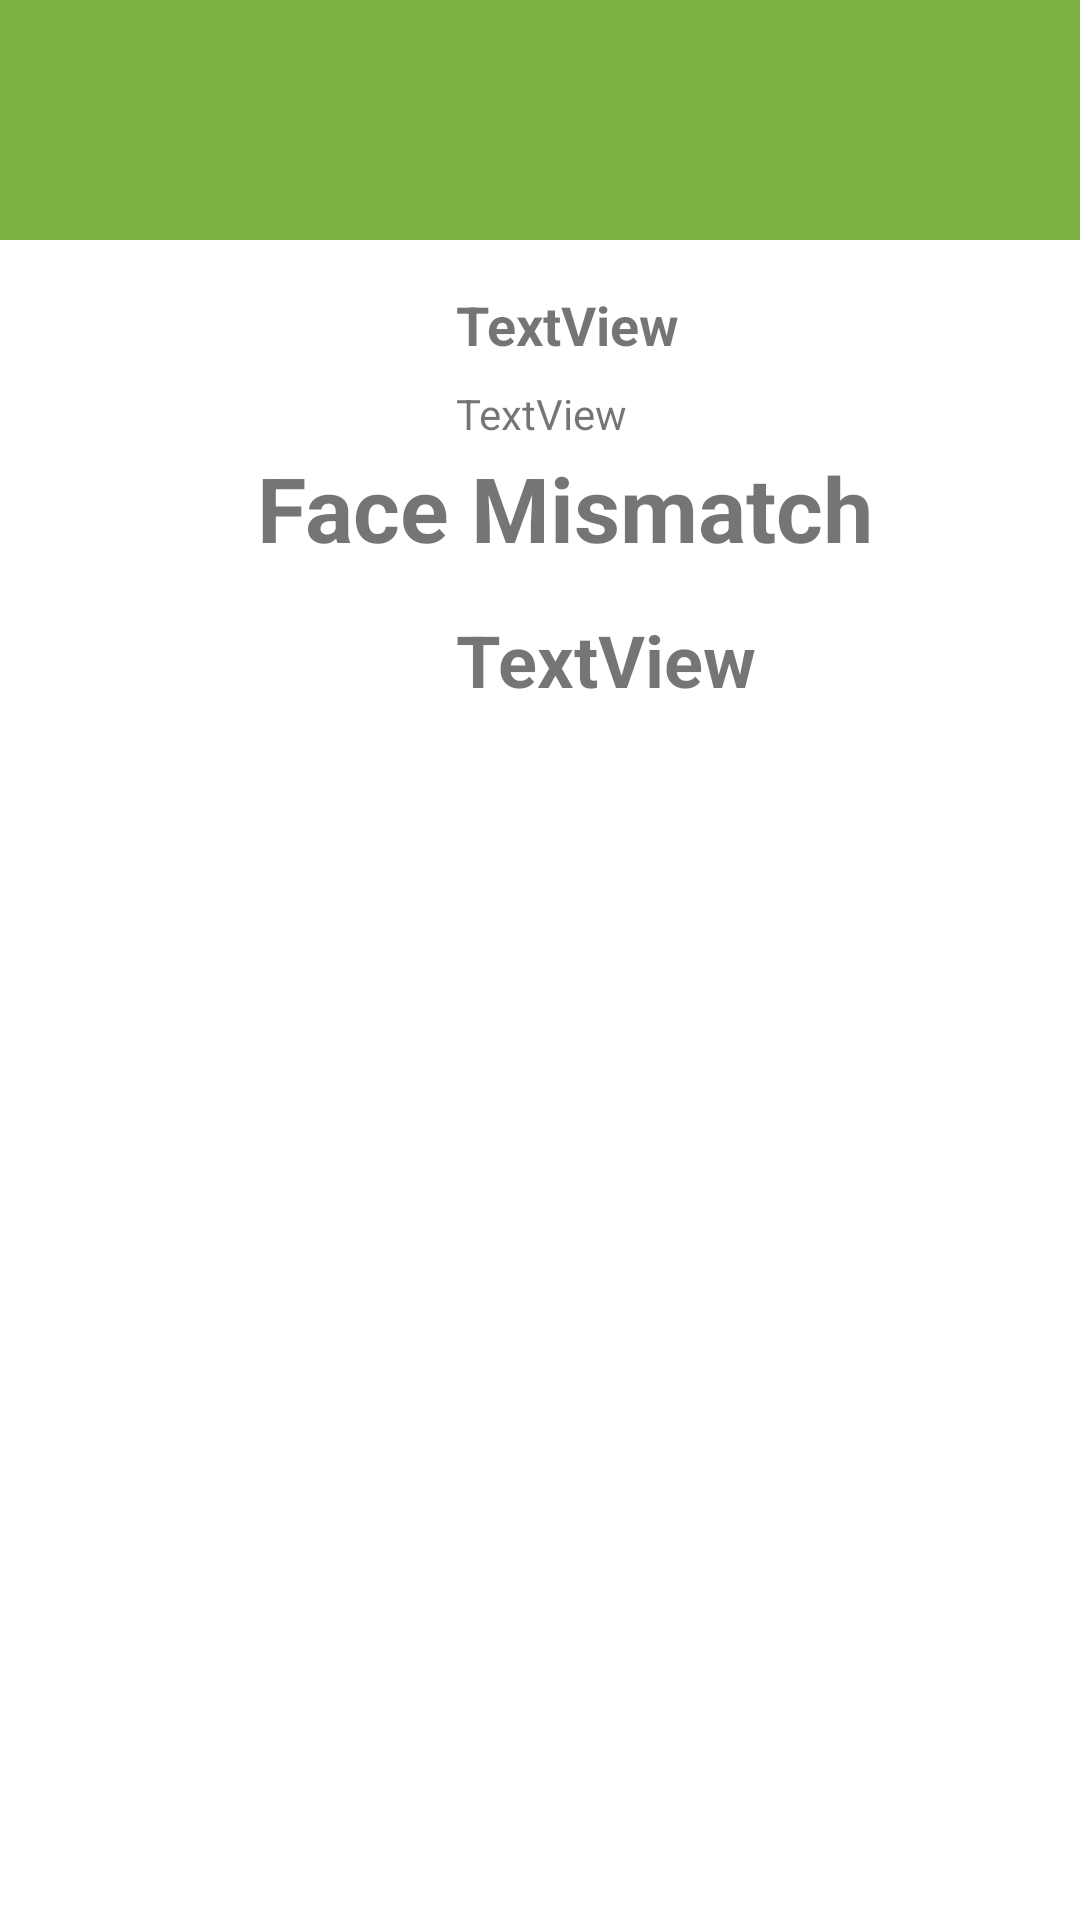

Layout XML and referenced resources for this Android screen:
<!-- AndroidManifest.xml: application theme AppTheme -->
<!-- res/layout/dialog_match.xml -->
<?xml version="1.0" encoding="utf-8"?>
<androidx.constraintlayout.widget.ConstraintLayout xmlns:android="http://schemas.android.com/apk/res/android"
        android:layout_width="match_parent"
        android:layout_height="match_parent"
        xmlns:app="http://schemas.android.com/apk/res-auto"
        xmlns:tools="http://schemas.android.com/tools">

    <ImageView
            android:layout_width="0dp"
            android:layout_height="80dp" app:srcCompat="@color/successColor"
            android:id="@+id/bgMatchImageViewBG1"
            app:layout_constraintStart_toStartOf="parent"
            app:layout_constraintEnd_toEndOf="@+id/bgMatchImageViewBG2"
            android:contentDescription="@string/content_description"
            app:layout_constraintTop_toTopOf="parent"/>

    <ImageView
            android:id="@+id/bgMatchImageViewBG2"
            android:layout_width="0dp"
            android:layout_height="178dp"
            android:contentDescription="@string/content_description"
            app:layout_constraintEnd_toEndOf="parent"
            app:layout_constraintStart_toStartOf="parent"
            app:layout_constraintTop_toBottomOf="@+id/bgMatchImageViewBG1"
            app:srcCompat="@color/whiteColor" />
    <ImageView
            android:layout_width="0dp"
            android:layout_height="0dp" app:srcCompat="@drawable/ic_match" android:id="@+id/symbolImageView"
            app:layout_constraintTop_toTopOf="parent"
            app:layout_constraintStart_toStartOf="parent" android:layout_marginTop="8dp"
            app:layout_constraintEnd_toEndOf="@+id/bgMatchImageViewBG1" android:layout_marginEnd="16dp"
            android:layout_marginStart="16dp"
            android:layout_marginBottom="8dp" app:layout_constraintBottom_toTopOf="@+id/bgMatchImageViewBG2"/>

    <ImageView
            android:id="@+id/snapImageView"
            android:layout_width="120dp"
            android:layout_height="140dp"
            android:layout_marginStart="16dp"
            android:layout_marginTop="16dp"
            android:scaleType="centerCrop"
            app:layout_constraintStart_toStartOf="parent"
            app:layout_constraintTop_toTopOf="@+id/bgMatchImageViewBG2"
            tools:srcCompat="@tools:sample/avatars[2]" />

    <TextView
            android:id="@+id/nameTextView"
            android:layout_width="0dp"
            android:layout_height="wrap_content"
            android:layout_marginStart="16dp"
            android:layout_marginEnd="16dp"
            android:text="TextView"
            android:textSize="18sp"
            android:textStyle="bold"
            app:layout_constraintEnd_toEndOf="parent"
            app:layout_constraintStart_toEndOf="@+id/snapImageView"
            app:layout_constraintTop_toTopOf="@+id/snapImageView" />
    <TextView
            android:text="TextView"
            android:layout_width="0dp"
            android:layout_height="wrap_content"
            android:id="@+id/similarityTextView" app:layout_constraintEnd_toEndOf="parent"
            android:layout_marginEnd="16dp"
            app:layout_constraintStart_toEndOf="@+id/snapImageView" android:layout_marginStart="16dp"
            android:layout_marginTop="8dp" app:layout_constraintTop_toBottomOf="@+id/nameTextView"/>
    <TextView
            android:text="TextView"
            android:layout_width="0dp"
            android:layout_height="wrap_content"
            android:id="@+id/pidTextView" app:layout_constraintEnd_toEndOf="parent" android:layout_marginEnd="16dp"
            app:layout_constraintStart_toEndOf="@+id/snapImageView" android:layout_marginStart="16dp"
            app:layout_constraintBottom_toBottomOf="@+id/snapImageView" android:textAlignment="viewStart"
            android:textSize="24sp" android:textStyle="bold"/>

    <TextView
            android:id="@+id/alertTextView"
            android:layout_width="0dp"
            android:layout_height="wrap_content"
            android:layout_marginStart="16dp"
            android:layout_marginEnd="16dp"
            android:text="Face Mismatch"
            android:textAlignment="center"
            android:textSize="30sp"
            android:textStyle="bold"
            app:layout_constraintBottom_toBottomOf="@+id/bgMatchImageViewBG2"
            app:layout_constraintEnd_toEndOf="parent"
            app:layout_constraintStart_toStartOf="@+id/snapImageView"
            app:layout_constraintTop_toTopOf="@+id/bgMatchImageViewBG2" />

    <androidx.recyclerview.widget.RecyclerView
            android:id="@+id/studentRecyclerView"
            android:layout_width="0dp"
            android:layout_height="wrap_content"
            app:layout_constraintEnd_toEndOf="parent"
            app:layout_constraintStart_toStartOf="parent"
            app:layout_constraintTop_toBottomOf="@+id/bgMatchImageViewBG2" />

</androidx.constraintlayout.widget.ConstraintLayout>
<!-- resources referenced by this layout -->
<resources>
  <color name="successColor">#7CB342</color>
  <color name="whiteColor">#FFFFFF</color>
  <string name="content_description">Content Description</string>
  <style name="AppTheme" parent="Theme.MaterialComponents.Light.DarkActionBar">
          <item name="colorPrimary">#FFA000</item>
          <item name="colorPrimaryDark">#C67100</item>
          <item name="colorPrimaryVariant">#000000</item>
          <item name="colorSecondary">#6200EE</item>
          <item name="colorOnPrimary">#FFFFFF</item>
          <item name="colorError">#F44336</item>
          <item name="colorOnError">#FFFFFF</item>
          <item name="colorSurface">#FFFFFF</item>
          <item name="colorOnSurface">#212121</item>
          <item name="android:colorBackground">@color/background</item>
          <item name="colorOnBackground">#212121</item>
  
      </style>
  <color name="background">#FFFFFF</color>
</resources>
